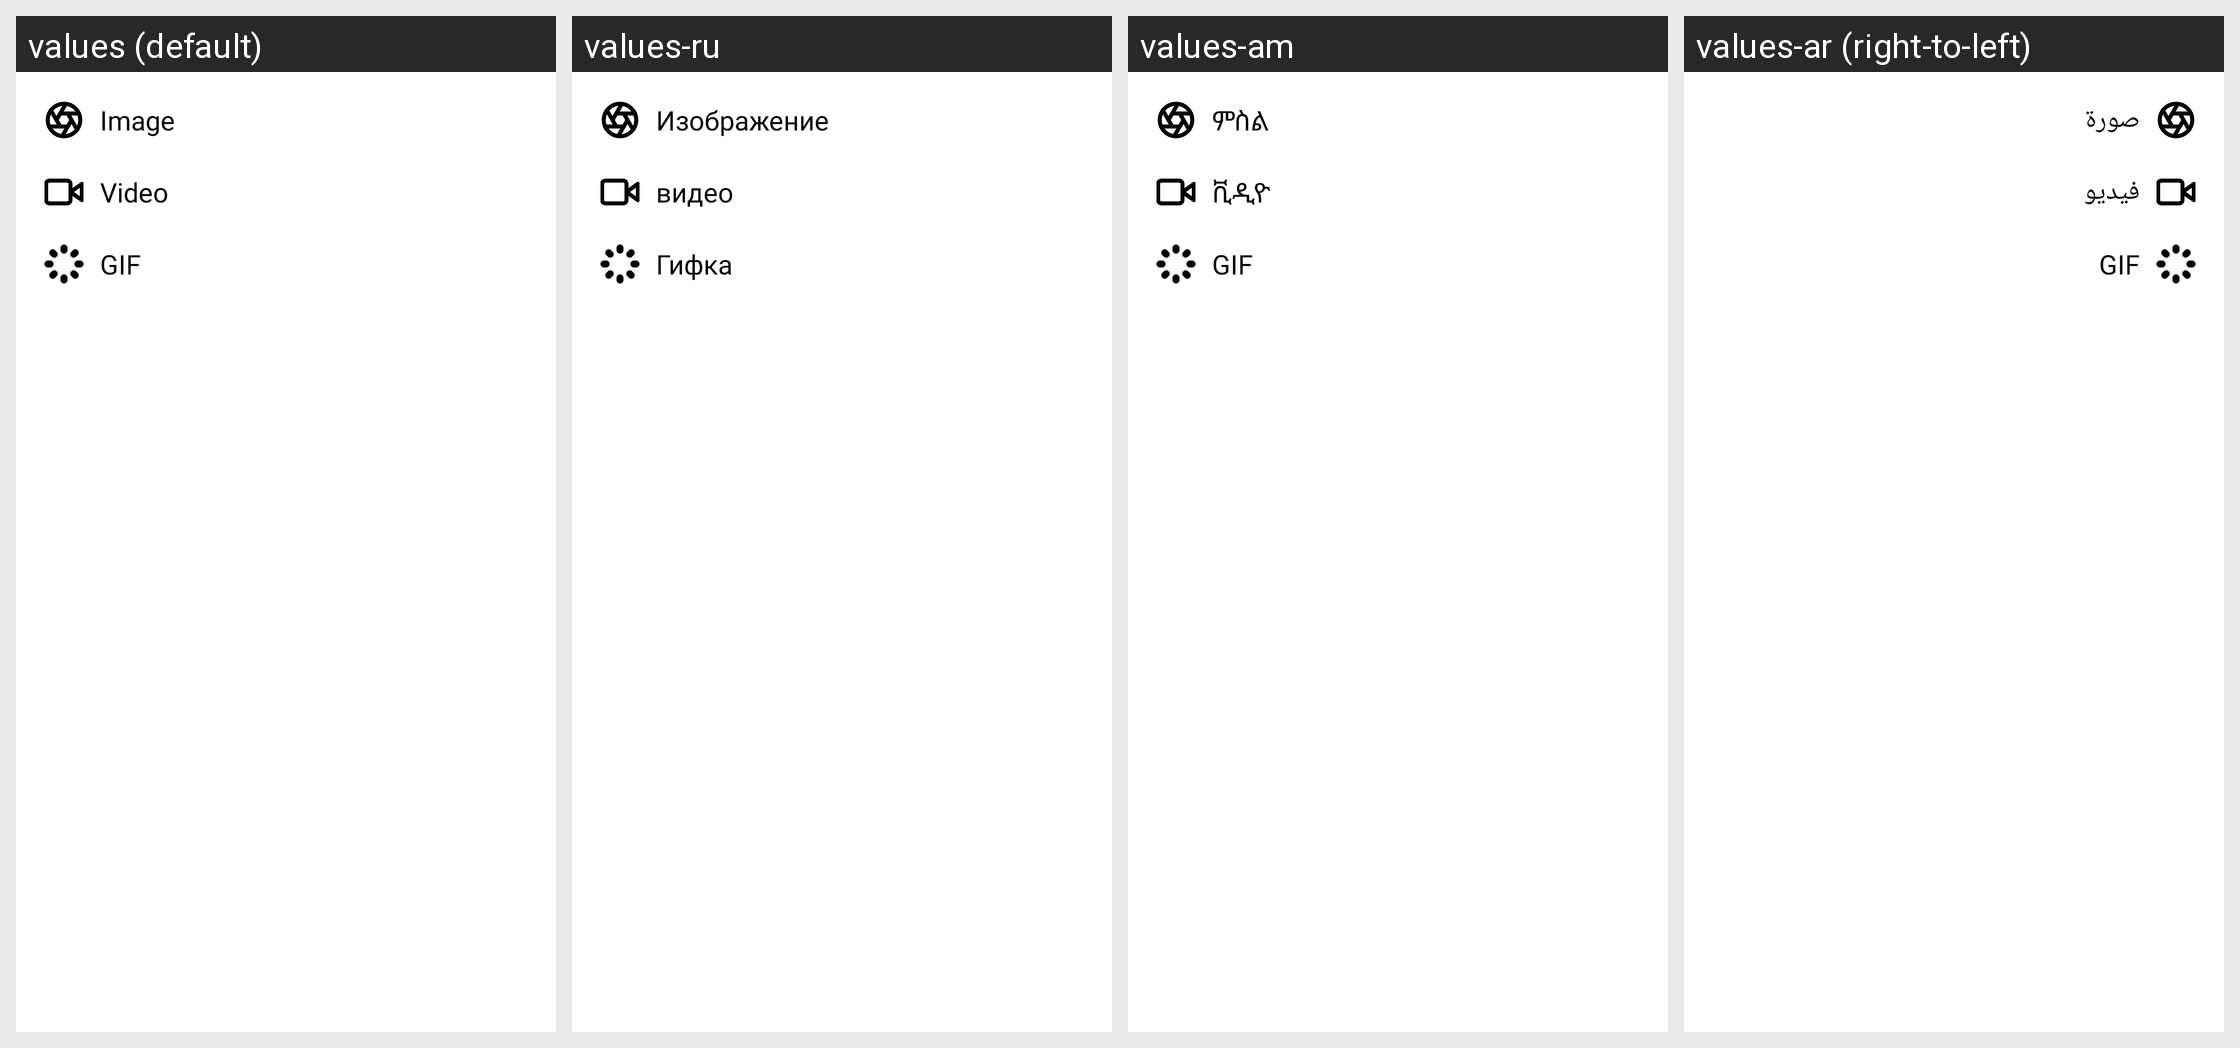

Strings drawn on this Android screen and how each of the app's shown locales translates them:
Android screen res/layout/comment_more.xml rendered under 4 locales, left to right: values (default), values-ru, values-am, values-ar (right-to-left). Device: Nexus 5 (rendered at 1080×1920; each locale shown at half size, 540×960, under a caption strip naming it); theme AppTheme.
Other locales in the repository, not shown: values-bn, values-de, values-es, values-fr, values-ha, values-hi, values-ig, values-it, values-ja, values-ko, values-mr, values-nl, values-om, values-pt, values-sn, values-sw, values-ta, values-te, values-tr, values-ur, values-vi, values-yo, values-zh, values-zu.
Strings drawn on this screen, with the default value and each locale's value (text and hints the layout hard-codes, and strings that could not be matched under every locale, appear in the picture but are not listed):

image
  values: Image
  values-ru: Изображение
  values-am: ምስል
  values-ar: صورة

video
  values: Video
  values-ru: видео
  values-am: ቪዲዮ
  values-ar: فيديو

gif
  values: GIF
  values-ru: Гифка
  values-am: GIF
  values-ar: GIF
